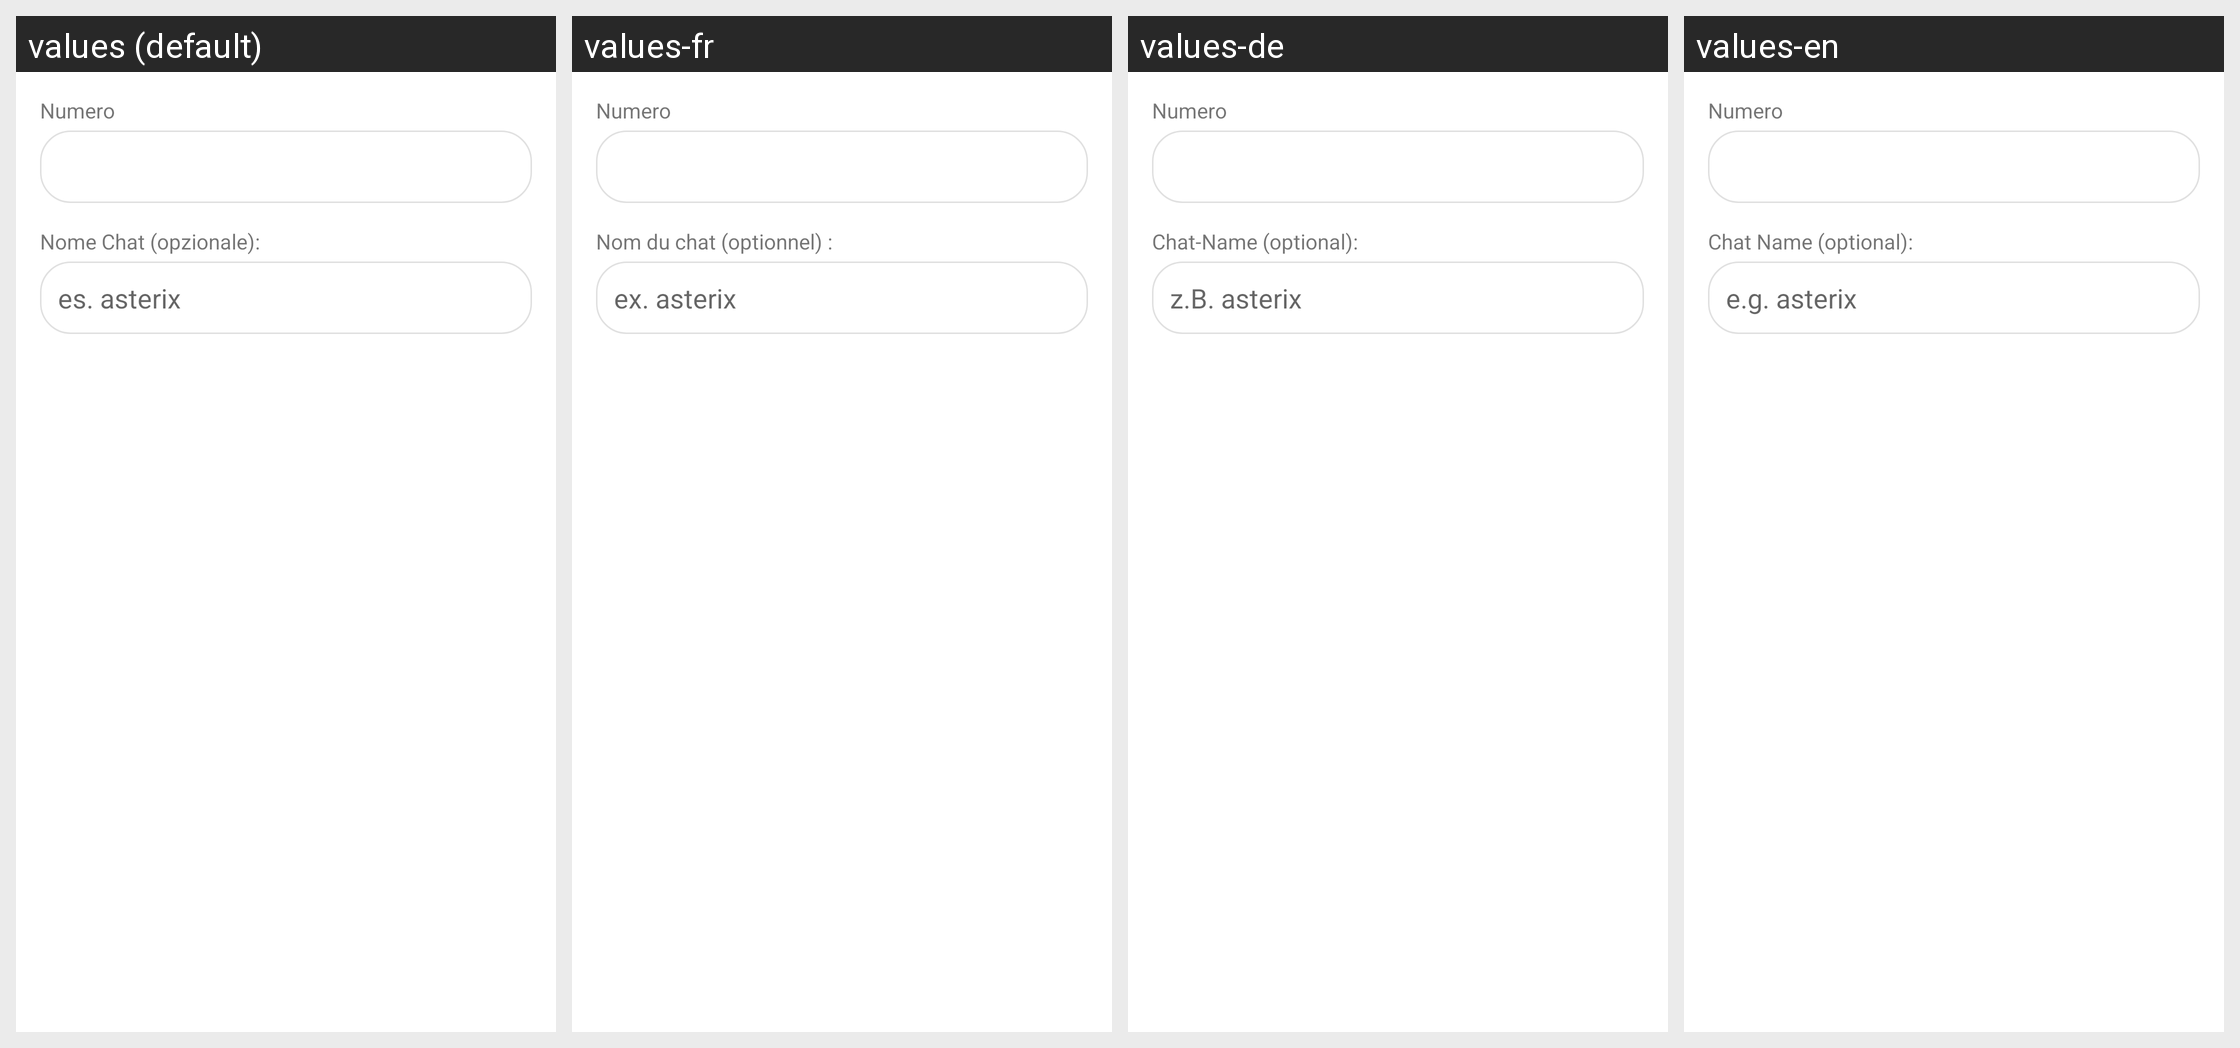

The same Android screen rendered under several of its app's locales, left to right. List the strings drawn on it with the default value and each locale's translation.
Android screen res/layout/dialog_associate_user.xml rendered under 4 locales, left to right: values (default), values-fr, values-de, values-en. Device: Nexus 5 (rendered at 1080×1920; each locale shown at half size, 540×960, under a caption strip naming it); theme Theme.NooK.
Strings drawn on this screen, with the default value and each locale's value (text and hints the layout hard-codes, and strings that could not be matched under every locale, appear in the picture but are not listed):

chat_name_title
  values: Nome Chat (opzionale):
  values-fr: Nom du chat (optionnel) :
  values-de: Chat-Name (optional):
  values-en: Chat Name (optional):

chat_name_hint
  values: es. asterix
  values-fr: ex. asterix
  values-de: z.B. asterix
  values-en: e.g. asterix
